Run: headless pygame with SDL's dummy video driver; simulated clock (each Clock.tick advances the game by its frame time, no real sleeping); random seed 0; keys injected as events and as key.get_pressed() state; no mouse input.
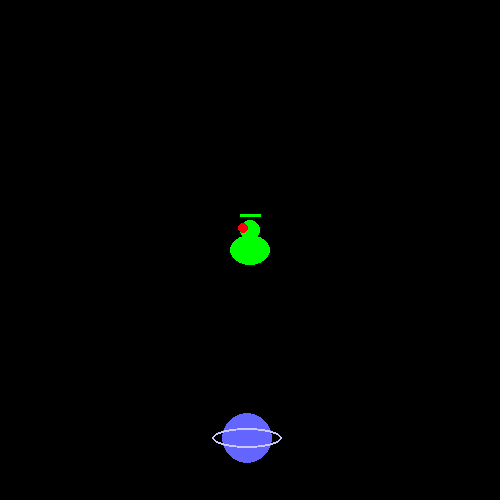
Frame 1 of 4 · flips 1–60 · no input
Frame 2 of 4 · flips 61–180 · tapped SPACE, RETURN · held RIGHT (→), D · screen unchanged from frame 1, image omitted
Frame 3 of 4 · flips 181–300 · held DOWN (↓), S · screen unchanged from frame 2, image omitted
Frame 4 of 4 · flips 301–420 · held LEFT (←), A, UP (↑), W · screen unchanged from frame 3, image omitted

The pygame program that drew these frames:

import pygame
import random

pygame.init()
screen = pygame.display.set_mode((500, 500))
pygame.display.set_caption("shooting game")

person_x = screen.get_size()[0] // 2
person_y = screen.get_size()[1] // 2

def shape_dockalien(surface, x, y):
    pygame.draw.ellipse(surface, (0, 255, 0), (x - 20, y - 15, 40, 30))
    pygame.draw.circle(surface, (0, 255, 0), (x, y - 20), 10)
    pygame.draw.circle(surface, (255, 0, 15), (x - 7, y - 22), 5)
    pygame.draw.line(surface, (0, 255, 0), (x - 10, y - 35), (x + 10, y - 35), 3)
def draw_planet(surface, x, y):
    pygame.draw.circle(surface, (100, 100, 255), (x, y), 25)
    pygame.draw.ellipse(surface, (200, 200, 255), (x - 35, y - 10, 70, 20), 2)
planet_x=random.randint(50,450)
planet_y=random.randint(50,450)
running = True
while running:
    for event in pygame.event.get():
        if event.type == pygame.QUIT:
            running = False
    screen.fill((0, 0, 0))
    shape_dockalien(screen, person_x, person_y)
    draw_planet(screen, planet_x, planet_y)
    pygame.display.flip()

pygame.quit()
